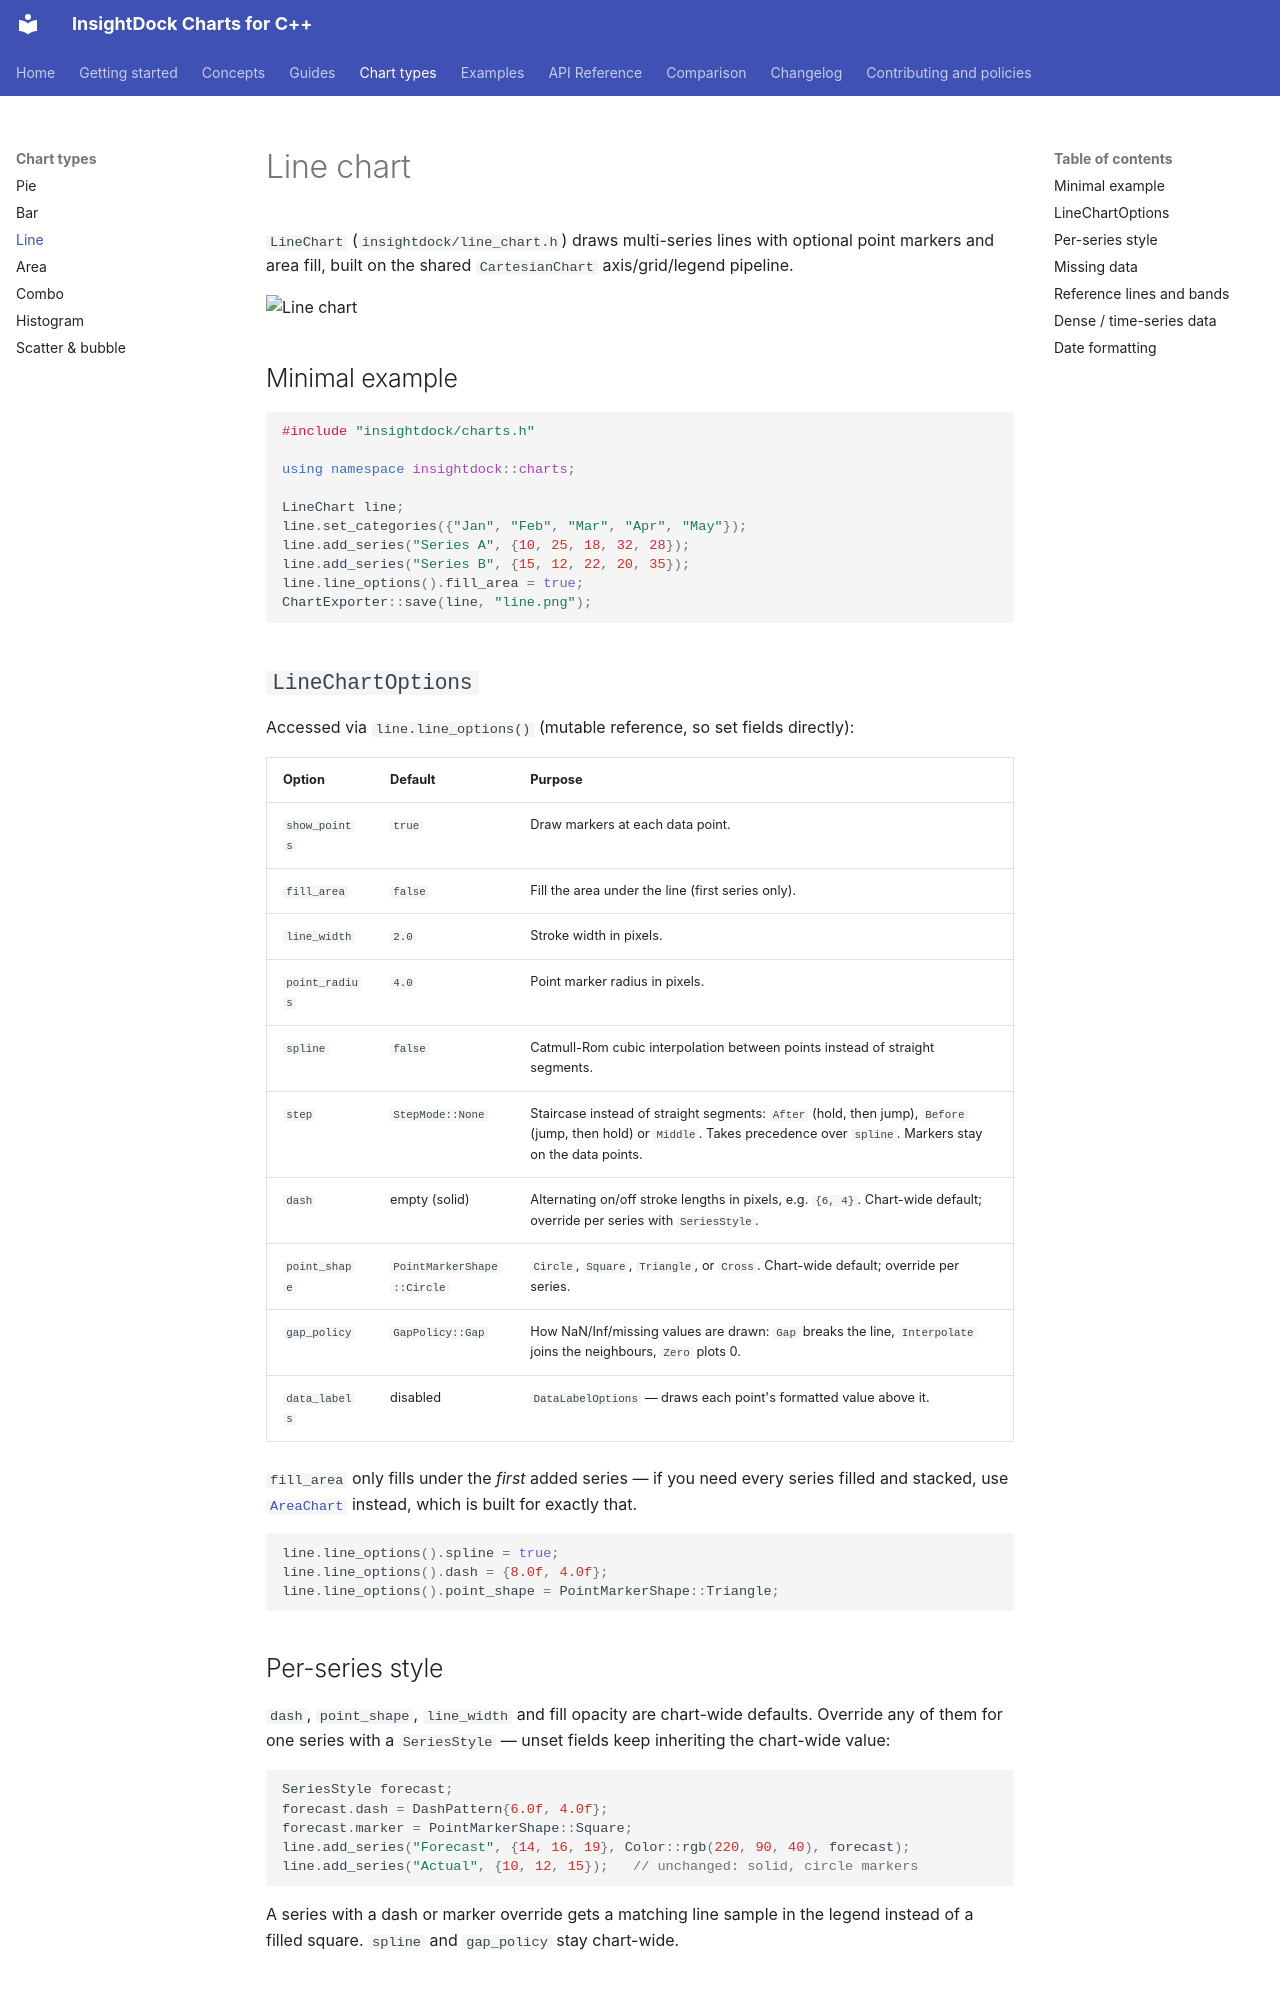

repository: aavazir/insightdock-charts · page: chart-types/line/index.html · generator: mkdocs

# Line chart

`LineChart` (`insightdock/line_chart.h`) draws multi-series lines with optional point markers and
area fill, built on the shared `CartesianChart` axis/grid/legend pipeline.

![Line chart](../img/gallery/line_chart.png)

## Minimal example

```cpp
#include "insightdock/charts.h"

using namespace insightdock::charts;

LineChart line;
line.set_categories({"Jan", "Feb", "Mar", "Apr", "May"});
line.add_series("Series A", {10, 25, 18, 32, 28});
line.add_series("Series B", {15, 12, 22, 20, 35});
line.line_options().fill_area = true;
ChartExporter::save(line, "line.png");
```

## `LineChartOptions`

Accessed via `line.line_options()` (mutable reference, so set fields directly):

| Option | Default | Purpose |
|---|---|---|
| `show_points` | `true` | Draw markers at each data point. |
| `fill_area` | `false` | Fill the area under the line (first series only). |
| `line_width` | `2.0` | Stroke width in pixels. |
| `point_radius` | `4.0` | Point marker radius in pixels. |
| `spline` | `false` | Catmull-Rom cubic interpolation between points instead of straight segments. |
| `step` | `StepMode::None` | Staircase instead of straight segments: `After` (hold, then jump), `Before` (jump, then hold) or `Middle`. Takes precedence over `spline`. Markers stay on the data points. |
| `dash` | empty (solid) | Alternating on/off stroke lengths in pixels, e.g. `{6, 4}`. Chart-wide default; override per series with `SeriesStyle`. |
| `point_shape` | `PointMarkerShape::Circle` | `Circle`, `Square`, `Triangle`, or `Cross`. Chart-wide default; override per series. |
| `gap_policy` | `GapPolicy::Gap` | How NaN/Inf/missing values are drawn: `Gap` breaks the line, `Interpolate` joins the neighbours, `Zero` plots 0. |
| `data_labels` | disabled | `DataLabelOptions` — draws each point's formatted value above it. |

`fill_area` only fills under the *first* added series — if you need every series filled and
stacked, use [`AreaChart`](area.md) instead, which is built for exactly that.

```cpp
line.line_options().spline = true;
line.line_options().dash = {8.0f, 4.0f};
line.line_options().point_shape = PointMarkerShape::Triangle;
```

## Per-series style

`dash`, `point_shape`, `line_width` and fill opacity are chart-wide defaults. Override any of them
for one series with a `SeriesStyle` — unset fields keep inheriting the chart-wide value:

```cpp
SeriesStyle forecast;
forecast.dash = DashPattern{6.0f, 4.0f};
forecast.marker = PointMarkerShape::Square;
line.add_series("Forecast", {14, 16, 19}, Color::rgb(220, 90, 40), forecast);
line.add_series("Actual", {10, 12, 15});   // unchanged: solid, circle markers
```

A series with a dash or marker override gets a matching line sample in the legend instead of a
filled square. `spline` and `gap_policy` stay chart-wide.

## Missing data

A `NaN`, `±Inf`, or a series shorter than the category list is "missing". By default
(`GapPolicy::Gap`) the line breaks there; markers and data labels skip the missing point. Use
`GapPolicy::Interpolate` to connect across it or `GapPolicy::Zero` for the pre-1.0 behaviour.
Non-finite values never affect the axis range.

## Reference lines and bands

`cartesian_options().reference_lines`/`reference_bands` work the same way here as on `BarChart` —
see [Bar → Reference lines and bands](bar.md#reference-lines-and-bands).
